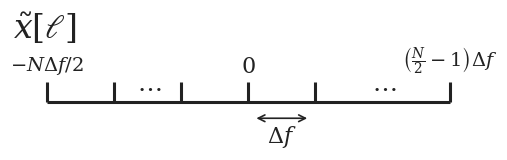
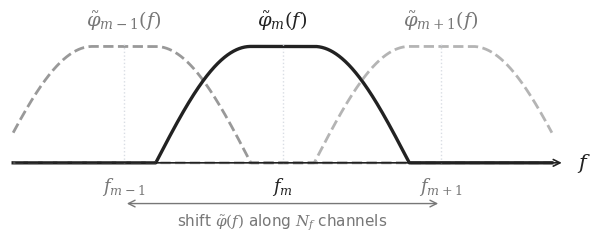
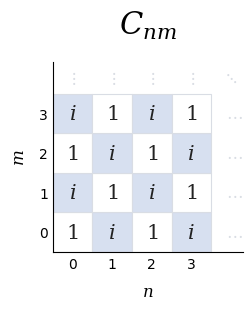
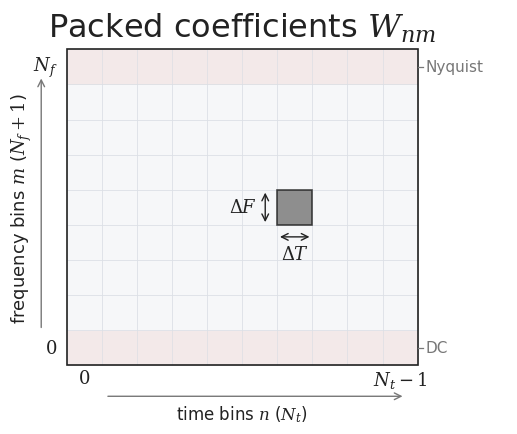

Recreate these plots in Python, in order.
from __future__ import annotations

from pathlib import Path
import argparse
import numpy as np
import matplotlib.pyplot as plt
from matplotlib.patches import Rectangle

COL = {
    "text": "#222222",
    "text_dim": "#555555",
    "line": "#222222",
    "grid": "#D9DDE4",
    "light": "#F4F6F8",
    "edge": "#E9D6D6",
    "accent": "#777777",
    "accent_light": "#D7E0F0",
    "gray": "#777777",
}


def set_style() -> None:
    plt.rcParams.update(
        {
            "font.size": 12,
            "axes.labelsize": 12,
            "mathtext.fontset": "dejavuserif",
            "font.family": "DejaVu Sans",
            "figure.dpi": 160,
            "savefig.dpi": 300,
        }
    )


def clean_axis(ax) -> None:
    ax.set_xticks([])
    ax.set_yticks([])
    for spine in ax.spines.values():
        spine.set_visible(False)


def save(fig, outpath: Path, transparent: bool = True) -> None:
    outpath.parent.mkdir(parents=True, exist_ok=True)
    fig.savefig(outpath, bbox_inches="tight", pad_inches=0.08, transparent=transparent)
    plt.close(fig)


def phi_unit(freqs: np.ndarray, *, center: float = 0.0, a: float = 0.20) -> np.ndarray:
    """Compact Meyer-like schematic window."""
    b = 1.0 - 2.0 * a
    abs_f = np.abs(freqs - center)
    return np.select(
        [abs_f <= a, (abs_f > a) & (abs_f <= a + b)],
        [1.0, np.cos((np.pi / 2.0) * (abs_f - a) / b)],
        default=0.0,
    )


def save_xtilde_panel(
    outpath: Path,
    *,
    figsize: tuple[float, float] = (5.4, 2.2),
    transparent: bool = True,
) -> None:
    fig, ax = plt.subplots(figsize=figsize)
    # Increased top margin to prevent label overlap seen in image_54b741.png
    fig.subplots_adjust(left=0.08, right=0.95, top=0.82, bottom=0.22)
    clean_axis(ax)

    # Indices centered around 0
    # -3: -N*df/2, -2 & -1: inner bins, 0: center, 1: next bin, 3: (N/2-1)*df
    indices = [-3, -2, -1, 0, 1, 3]
    x0, x1 = -3.0, 3.0
    
    ax.set_xlim(x0 - 0.5, x1 + 0.5)
    ax.set_ylim(-0.8, 1.5)

    # Main horizontal axis
    ax.plot([x0, x1], [0, 0], color=COL["line"], lw=2.2, solid_capstyle="butt")

    for k in indices:
        # Tall stems for boundaries and zero frequency
        h = 0.35 if k in (x0, 0, x1) else 0.35
        ax.plot([k, k], [0, h], color=COL["line"], lw=2.2, solid_capstyle="butt")

    # Balanced ellipses for data continuity
    ax.text(-1.5, 0.12, r"$\dots$", ha="center", va="bottom", fontsize=18, color=COL["line"])
    ax.text(2.0, 0.12, r"$\dots$", ha="center", va="bottom", fontsize=18, color=COL["line"])

    # Frequency labels placed higher to avoid stem collision
    lbl_y = 0.45
    ax.text(0, lbl_y, r"$0$", ha="center", va="bottom", fontsize=16, color=COL["text"])
    ax.text(x0, lbl_y, r"$-N\Delta f/2$", ha="center", va="bottom", fontsize=14, color=COL["text"])
    ax.text(x1, lbl_y, r"$\left(\frac{N}{2}-1\right)\Delta f$", ha="center", va="bottom", fontsize=14, color=COL["text"])

    # Delta f indicator centered under the [0, 1] interval
    ax.annotate(
        "",
        xy=(0.08, -0.28),
        xytext=(0.92, -0.28),
        arrowprops=dict(arrowstyle="<->", lw=1.2, color=COL["line"]),
    )
    ax.text(0.5, -0.38, r"$\Delta f$", ha="center", va="top", fontsize=16, color=COL["text"])
    
    # Top-left variable label (Positioned to avoid overlap with -N*df/2)
    ax.text(0.0, 1.05, r"$\tilde{x}[\ell]$", ha="left", va="top", 
            transform=ax.transAxes, fontsize=24, color=COL["text"])

    save(fig, outpath, transparent=transparent)


def save_phi_panel(
    outpath: Path,
    *,
    n: int = 1600,
    a: float = 0.20,
    figsize: tuple[float, float] = (6.2, 2.7),
    transparent: bool = True,
) -> None:
    b = 1.0 - 2.0 * a
    shift = a + b / 2.0
    centers = np.array([0.0, 2.0 * shift, 4.0 * shift])

    f = np.linspace(-0.7, centers[-1] + 0.7, n)
    windows = [phi_unit(f, center=c, a=a) for c in centers]

    fig, ax = plt.subplots(figsize=figsize)
    fig.subplots_adjust(left=0.04, right=0.96, top=0.92, bottom=0.17)
    clean_axis(ax)
    ax.set_xlim(f.min() - 0.02, f.max() + 0.18)
    ax.set_ylim(-0.42, 1.32)

    ax.annotate(
        "",
        xy=(f.max() + 0.08, 0),
        xytext=(f.min(), 0),
        arrowprops=dict(arrowstyle="->", lw=1.2, color=COL["line"]),
    )
    ax.text(f.max() + 0.16, 0, r"$f$", ha="left", va="center", fontsize=15, color=COL["text"])

    ax.plot(f, windows[0], color=COL["gray"], lw=2.0, ls="--", alpha=0.75)
    ax.plot(f, windows[1], color=COL["line"], lw=2.4, alpha=1.0)
    ax.plot(f, windows[2], color=COL["gray"], lw=2.0, ls="--", alpha=0.55)

    labels = [r"$f_{m-1}$", r"$f_m$", r"$f_{m+1}$"]
    phi_labels = [r"$\tilde{\varphi}_{m-1}(f)$", r"$\tilde{\varphi}_{m}(f)$", r"$\tilde{\varphi}_{m+1}(f)$"]
    colors = [COL["gray"], COL["text"], COL["gray"]]
    for c, lab, plab, col in zip(centers, labels, phi_labels, colors):
        ax.plot([c, c], [0, 1.02], color=COL["grid"], lw=1.0, ls=":")
        ax.text(c, -0.11, lab, ha="center", va="top", fontsize=13, color=col)
        ax.text(c, 1.12, plab, ha="center", va="bottom", fontsize=14, color=col)

    ax.annotate(
        "",
        xy=(centers[0], -0.35),
        xytext=(centers[2], -0.35),
        arrowprops=dict(arrowstyle="<->", lw=1.0, linestyle="-", color=COL["accent"]),
    )
    ax.text(centers[1], -0.42, r"shift $\tilde{\varphi}(f)$ along $N_f$ channels", ha="center", va="top", fontsize=11, color=COL["accent"])

    save(fig, outpath, transparent=transparent)


def save_cnm_panel(
    outpath: Path,
    *,
    n_periods: int = 2,
    figsize: tuple[float, float] = (2.45, 2.55),
    transparent: bool = True,
) -> None:

    size = 2 * n_periods
    fig, ax = plt.subplots(figsize=figsize)
    
    # 1. ADD TICKS & LABELS
    # Using standard ticks keeps everything perfectly aligned
    ax.set_xticks(np.arange(size) + 0.5)
    ax.set_yticks(np.arange(size) + 0.5)
    ax.set_xticklabels(range(size), fontsize=10)
    ax.set_yticklabels(range(size), fontsize=10)
    
    # Label the axes with better spacing
    ax.set_xlabel(r"$n$", fontsize=12, labelpad=8)
    ax.set_ylabel(r"$m$", fontsize=12, labelpad=8)
    
    # Remove the tick marks themselves, keep labels
    ax.tick_params(length=0)

    # 2. DRAW THE GRID
    for n in range(size):
        for m in range(size):
            even = (n + m) % 2 == 0
            face = "white" if even else COL["accent_light"]
            ax.add_patch(Rectangle((n, m), 1, 1, facecolor=face, edgecolor=COL["grid"], lw=0.8))
            ax.text(n + 0.5, m + 0.5, r"$1$" if even else r"$i$", 
                    ha="center", va="center", fontsize=15, color=COL["text"])

    # 3. OPEN-ENDED INDICATORS (Dots)
    # Use a lighter color for dots so they don't draw too much focus
    dot_col = COL["grid"]
    dot_y = size + 0.2
    dot_x = size + 0.3
    
    for i in range(size):
        ax.text(i + 0.5, dot_y, r"$\vdots$", ha="center", va="bottom", color=dot_col)
        ax.text(dot_x, i + 0.5, r"$\dots$", ha="left", va="center", color=dot_col)
    
    # Diagonal dot to finish the look
    ax.text(dot_x, dot_y, r"$\ddots$", ha="left", va="bottom", color=dot_col)

    # 4. POLISH
    ax.set_title(r"$C_{nm}$", fontsize=22, pad=20)
    ax.set_aspect("equal")
    
    # Spines make the "L" shape you wanted
    ax.spines[:].set_visible(False)
    ax.spines["left"].set_visible(True)
    ax.spines["bottom"].set_visible(True)
    ax.spines["left"].set_linewidth(0.8)
    ax.spines["bottom"].set_linewidth(0.8)

    # Tight limits to keep the "dots" close to the grid
    ax.set_xlim(0, size + 0.8)
    ax.set_ylim(0, size + 0.8)
    save(fig, outpath, transparent=transparent)



def save_wnm_panel(
    outpath: Path,
    *,
    nt: int = 10,
    nf: int = 8,
    figsize: tuple[float, float] = (5.7, 5.2),
    transparent: bool = True,
) -> None:
    fig, ax = plt.subplots(figsize=figsize)
    fig.subplots_adjust(left=0.08, right=0.93, top=0.92, bottom=0.13)
    clean_axis(ax)
    ax.set_aspect("equal")
    ax.set_xlim(-1.15, nt + 2.55)
    ax.set_ylim(-1.55, nf + 2.15)

    for n in range(nt):
        for m in range(nf + 1):
            face = COL["edge"] if m in (0, nf) else COL["light"]
            alpha = 0.52 if m in (0, nf) else 0.78
            ax.add_patch(Rectangle((n, m), 1, 1, facecolor=face, edgecolor=COL["grid"], lw=0.55, alpha=alpha))

    ax.add_patch(Rectangle((0, 0), nt, nf + 1, facecolor="none", edgecolor=COL["line"], lw=1.2))

    n0 = int(0.62 * nt)
    m0 = int(0.52 * nf)
    ax.add_patch(Rectangle((n0, m0), 1, 1, facecolor=COL["accent"], edgecolor=COL["line"], lw=1.2, alpha=0.82, zorder=5))

    ax.annotate("", xy=(n0, m0 - 0.34), xytext=(n0 + 1, m0 - 0.34), arrowprops=dict(arrowstyle="<->", lw=1.0, color=COL["line"]), zorder=6)
    ax.text(n0 + 0.5, m0 - 0.56, r"$\Delta T$", ha="center", va="top", fontsize=13, color=COL["text"])

    ax.annotate("", xy=(n0 - 0.34, m0), xytext=(n0 - 0.34, m0 + 1), arrowprops=dict(arrowstyle="<->", lw=1.0, color=COL["line"]), zorder=6)
    ax.text(n0 - 0.57, m0 + 0.5, r"$\Delta F$", ha="right", va="center", fontsize=13, color=COL["text"])

    # ax.plot(n0 + 1.20, m0 + 0.55, marker="o", ms=2.8, color=COL["line"], zorder=7)
    # ax.annotate(r"$W[n,m]$", xy=(n0 + 1.20, m0 + 0.55), xytext=(nt + 0.55, m0 + 0.82), ha="left", va="center", fontsize=16, arrowprops=dict(arrowstyle="-", lw=1.0, color=COL["line"]), color=COL["text"])

    ax.text(0.5, -0.10, r"$0$", ha="center", va="top", fontsize=13, color=COL["text"])
    ax.text(nt - 0.5, -0.10, r"$N_t-1$", ha="center", va="top", fontsize=13, color=COL["text"])
    ax.annotate("", xy=(nt - 0.35, -0.88), xytext=(1.1, -0.88), arrowprops=dict(arrowstyle="->", lw=1.0, linestyle="-", color=COL["gray"]))
    ax.text(nt / 2, -1.08, r"time bins $n$ ($N_t$)", ha="center", va="top", fontsize=12, color=COL["text"])

    ax.text(-0.25, 0.5, r"$0$", ha="right", va="center", fontsize=13, color=COL["text"])
    ax.text(-0.25, nf + 0.5, r"$N_f$", ha="right", va="center", fontsize=13, color=COL["text"])
    ax.annotate("", xy=(-0.72, nf + 0.25), xytext=(-0.72, 1.0), arrowprops=dict(arrowstyle="->", lw=1.0, linestyle="-", color=COL["gray"]))
    ax.text(-0.92, (nf + 1) / 2, r"frequency bins $m$ ($N_f +1$)", ha="right", va="center", fontsize=13, color=COL["text"], rotation="vertical")
    # ax.text(0.05, nf + 1.16, r"channel $m$", ha="left", va="bottom", fontsize=12, color=COL["text"])

    ax.text(nt + 0.22, 0.5, "DC", ha="left", va="center", fontsize=11, color=COL["gray"])
    ax.text(nt + 0.22, nf + 0.5, "Nyquist", ha="left", va="center", fontsize=11, color=COL["gray"])
    ax.plot([nt, nt + 0.16], [0.5, 0.5], color=COL["gray"], lw=0.9)
    ax.plot([nt, nt + 0.16], [nf + 0.5, nf + 0.5], color=COL["gray"], lw=0.9)

    ax.text(nt / 2, nf + 1.62, r"Packed coefficients $W_{nm}$", ha="center", va="center", fontsize=23, color=COL["text"])
    # ax.text(nt / 2, -1.42, r"$(N_t,\;N_f+1)$", ha="center", va="top", fontsize=14, color=COL["text"])

    save(fig, outpath, transparent=transparent)




def main() -> None:
    parser = argparse.ArgumentParser(description="Generate modular WDM infographic panels as transparent PNGs.")
    parser.add_argument("--outdir", type=Path, default=Path("wdm_panels_clean"), help="Output directory for generated panels.")
    args = parser.parse_args()

    set_style()
    transparent = False  # Set to True for manuscript, False for presentation (white background)
    out = args.outdir
    out.mkdir(parents=True, exist_ok=True)

    save_xtilde_panel(out / "wdm_xtilde.png", transparent=transparent)
    save_phi_panel(out / "wdm_phi_windows.png", transparent=transparent)
    save_cnm_panel(out / "wdm_Cnm.png", transparent=transparent)
    save_wnm_panel(out / "wdm_Wnm.png", transparent=transparent)


    print(f"Saved WDM panels to: {out.resolve()}")


if __name__ == "__main__":
    main()
